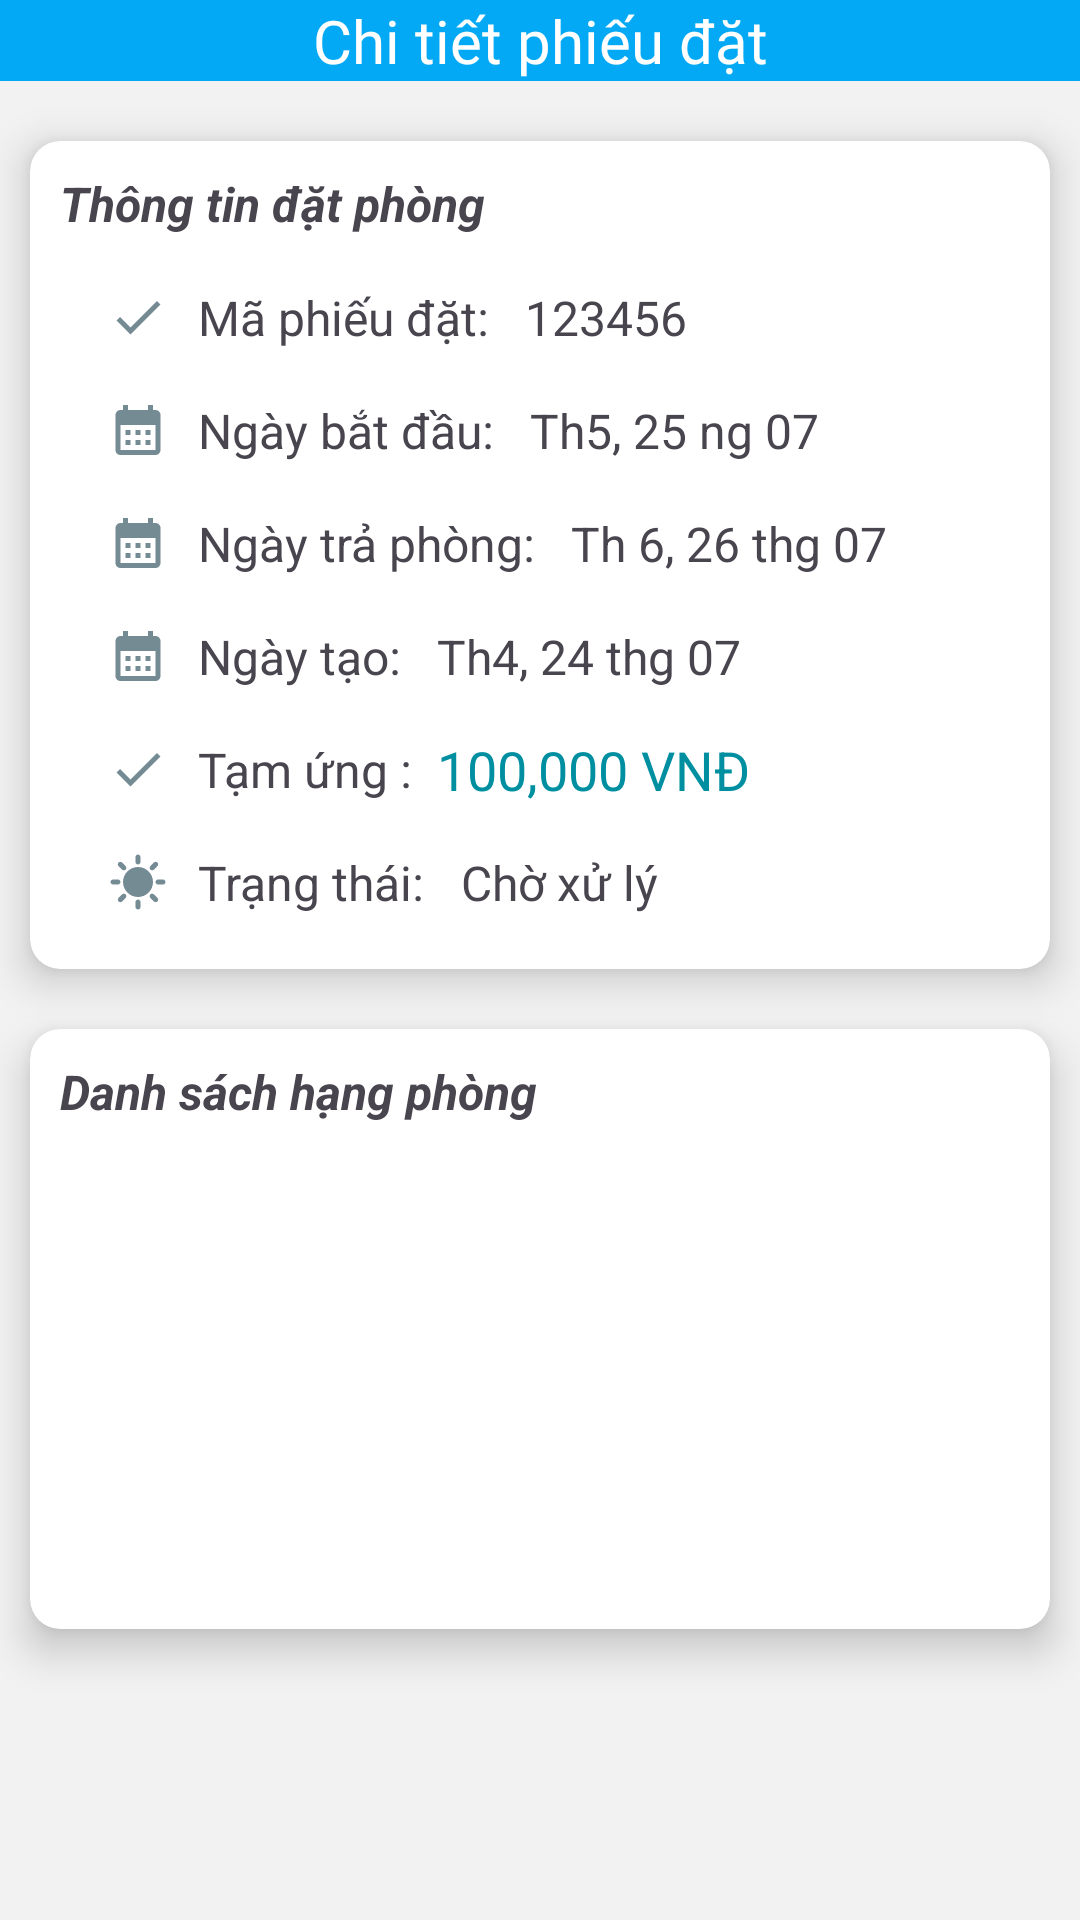

Layout XML and referenced resources for this Android screen:
<!-- AndroidManifest.xml: application theme Theme.MiniHotel -->
<!-- res/layout/activity_phieu_dat_details.xml -->
<?xml version="1.0" encoding="utf-8"?>
<androidx.constraintlayout.widget.ConstraintLayout xmlns:android="http://schemas.android.com/apk/res/android"
    xmlns:app="http://schemas.android.com/apk/res-auto"
    xmlns:tools="http://schemas.android.com/tools"
    android:layout_width="match_parent"
    android:layout_height="match_parent"
    android:background="@color/bg_activity"
    tools:context=".PhieuDatDetailsActivity">

    <androidx.constraintlayout.widget.ConstraintLayout
        android:id="@+id/constraintLayout"
        android:layout_width="match_parent"
        android:layout_height="wrap_content"
        android:background="@color/blue"
        app:layout_constraintEnd_toEndOf="parent"
        app:layout_constraintStart_toStartOf="parent"
        app:layout_constraintTop_toTopOf="parent">

        <ImageButton
            android:id="@+id/imageButton"
            android:layout_width="wrap_content"
            android:layout_height="wrap_content"
            android:layout_marginStart="8dp"
            android:backgroundTint="@color/blue"
            android:src="@drawable/back"
            app:layout_constraintBottom_toBottomOf="parent"
            app:layout_constraintStart_toStartOf="parent"
            app:layout_constraintTop_toTopOf="parent" />

        <TextView
            android:id="@+id/textView2"
            android:layout_width="wrap_content"
            android:layout_height="wrap_content"
            android:fontFamily="@font/roboto"
            android:text="Chi tiết phiếu đặt"
            android:textColor="@color/white"
            android:textSize="20sp"
            app:layout_constraintBottom_toBottomOf="parent"
            app:layout_constraintEnd_toEndOf="parent"
            app:layout_constraintStart_toStartOf="parent"
            app:layout_constraintTop_toTopOf="parent" />


    </androidx.constraintlayout.widget.ConstraintLayout>

    <LinearLayout
        android:layout_width="match_parent"
        android:layout_height="0dp"
        android:orientation="vertical"
        app:layout_constraintBottom_toBottomOf="parent"
        app:layout_constraintEnd_toEndOf="parent"
        app:layout_constraintStart_toStartOf="parent"
        app:layout_constraintTop_toBottomOf="@+id/constraintLayout">


        <androidx.cardview.widget.CardView
            android:layout_marginTop="20dp"
            android:layout_marginBottom="10dp"
            android:layout_marginStart="10dp"
            android:layout_marginEnd="10dp"
            android:layout_width="match_parent"
            android:layout_height="wrap_content"
            app:cardBackgroundColor="@color/white"
            app:cardCornerRadius="10dp"
            app:cardElevation="8dp">
            <TextView
                android:id="@+id/textView30"
                android:layout_width="match_parent"
                android:layout_height="wrap_content"
                android:layout_marginStart="10dp"
                android:layout_marginTop="10dp"
                android:text="Thông tin đặt phòng"
                android:textSize="16sp"
                android:textStyle="bold|italic" />

        <androidx.constraintlayout.widget.ConstraintLayout
            android:layout_marginTop="40dp"
            android:layout_marginStart="10dp"
            android:layout_marginEnd="10dp"
            android:layout_marginBottom="10dp"
            android:layout_width="match_parent"
            android:layout_height="wrap_content"
            android:orientation="vertical">

            <TextView
                android:id="@+id/txtTamUng"
                android:layout_width="wrap_content"
                android:layout_height="wrap_content"
                android:layout_marginStart="8dp"
                android:text="100,000 VNĐ"
                android:textColor="@color/primary"
                android:textSize="18sp"
                app:layout_constraintBottom_toBottomOf="@+id/textView28"
                app:layout_constraintStart_toEndOf="@+id/textView28"
                app:layout_constraintTop_toTopOf="@+id/textView28" />

            <TextView
                android:id="@+id/textView20"
                android:layout_width="wrap_content"
                android:layout_height="wrap_content"
                android:layout_marginStart="16dp"
                android:layout_marginTop="8dp"
                android:drawableStart="@drawable/baseline_check_24"
                android:drawablePadding="10dp"
                android:text="Mã phiếu đặt: "
                android:textSize="16sp"
                app:layout_constraintStart_toStartOf="parent"
                app:layout_constraintTop_toTopOf="parent" />

            <TextView
                android:id="@+id/txtIdPhieuDat"
                android:layout_width="wrap_content"
                android:layout_height="wrap_content"
                android:layout_marginStart="8dp"
                android:text="123456"
                android:textSize="16sp"
                app:layout_constraintBottom_toBottomOf="@+id/textView20"
                app:layout_constraintStart_toEndOf="@+id/textView20"
                app:layout_constraintTop_toTopOf="@+id/textView20" />

            <TextView
                android:id="@+id/txtNgayNhanPhongText"
                android:layout_width="wrap_content"
                android:layout_height="wrap_content"
                android:layout_marginTop="16dp"
                android:drawableStart="@drawable/baseline_calendar_month_24"
                android:drawablePadding="10dp"
                android:text="Ngày bắt đầu: "
                android:textSize="16sp"
                app:layout_constraintStart_toStartOf="@+id/textView20"
                app:layout_constraintTop_toBottomOf="@+id/textView20" />

            <TextView
                android:id="@+id/txtNgayNhanPhong"
                android:layout_width="wrap_content"
                android:layout_height="wrap_content"
                android:layout_marginStart="8dp"
                android:text="Th5, 25 ng 07"
                android:textSize="16sp"
                app:layout_constraintBottom_toBottomOf="@+id/txtNgayNhanPhongText"
                app:layout_constraintStart_toEndOf="@+id/txtNgayNhanPhongText"
                app:layout_constraintTop_toTopOf="@+id/txtNgayNhanPhongText" />

            <TextView
                android:id="@+id/textView24"
                android:layout_width="wrap_content"
                android:layout_height="wrap_content"
                android:layout_marginTop="16dp"
                android:drawableStart="@drawable/baseline_calendar_month_24"
                android:drawablePadding="10dp"
                android:text="Ngày trả phòng: "
                android:textSize="16sp"
                app:layout_constraintStart_toStartOf="@+id/txtNgayNhanPhongText"
                app:layout_constraintTop_toBottomOf="@+id/txtNgayNhanPhongText" />

            <TextView
                android:id="@+id/txtNgayTraPhong"
                android:layout_width="wrap_content"
                android:layout_height="wrap_content"
                android:layout_marginStart="8dp"
                android:text="Th 6, 26 thg 07 "
                android:textSize="16sp"
                app:layout_constraintBottom_toBottomOf="@+id/textView24"
                app:layout_constraintStart_toEndOf="@+id/textView24"
                app:layout_constraintTop_toTopOf="@+id/textView24" />

            <TextView
                android:id="@+id/textView26"
                android:layout_width="wrap_content"
                android:layout_height="wrap_content"
                android:layout_marginTop="16dp"
                android:drawableStart="@drawable/baseline_calendar_month_24"
                android:drawablePadding="10dp"
                android:text="Ngày tạo: "
                android:textSize="16sp"
                app:layout_constraintStart_toStartOf="@+id/textView24"
                app:layout_constraintTop_toBottomOf="@+id/textView24" />

            <TextView
                android:id="@+id/txtNgayTao"
                android:layout_width="wrap_content"
                android:layout_height="wrap_content"
                android:layout_marginStart="8dp"
                android:text="Th4, 24 thg 07"
                android:textSize="16sp"
                app:layout_constraintBottom_toBottomOf="@+id/textView26"
                app:layout_constraintStart_toEndOf="@+id/textView26"
                app:layout_constraintTop_toTopOf="@+id/textView26" />

            <TextView
                android:id="@+id/textView28"
                android:layout_width="wrap_content"
                android:layout_height="wrap_content"
                android:layout_marginTop="16dp"
                android:drawableStart="@drawable/baseline_check_24"
                android:drawablePadding="10dp"
                android:text="Tạm ứng :"
                android:textSize="16sp"
                app:layout_constraintStart_toStartOf="@+id/textView26"
                app:layout_constraintTop_toBottomOf="@+id/textView26" />

            <TextView
                android:id="@+id/textView29"
                android:layout_width="wrap_content"
                android:layout_height="wrap_content"
                android:layout_marginTop="16dp"
                android:layout_marginBottom="8dp"
                android:drawableStart="@drawable/baseline_sunny_24"
                android:drawablePadding="10dp"
                android:text="Trạng thái: "
                android:textSize="16sp"
                app:layout_constraintBottom_toBottomOf="parent"
                app:layout_constraintStart_toStartOf="@+id/textView28"
                app:layout_constraintTop_toBottomOf="@+id/textView28" />

            <TextView
                android:id="@+id/txtTrangThai"
                android:layout_width="wrap_content"
                android:layout_height="wrap_content"
                android:layout_marginStart="8dp"
                android:text="Chờ xử lý"
                android:textSize="16sp"
                android:fontFamily="@font/noto_sans"
                app:layout_constraintBottom_toBottomOf="@+id/textView29"
                app:layout_constraintStart_toEndOf="@+id/textView29"
                app:layout_constraintTop_toTopOf="@+id/textView29" />
        </androidx.constraintlayout.widget.ConstraintLayout>
        </androidx.cardview.widget.CardView>

        <androidx.cardview.widget.CardView
            android:layout_margin="10dp"
            android:layout_width="match_parent"
            android:layout_height="wrap_content"
            android:minHeight="200dp"
            app:cardBackgroundColor="@color/white"
            app:cardCornerRadius="10dp"
            app:cardElevation="8dp">
        <LinearLayout
            android:layout_width="match_parent"
            android:layout_height="match_parent"
            android:orientation="vertical">

            <TextView
                android:id="@+id/textView31"
                android:layout_width="match_parent"
                android:layout_height="wrap_content"
                android:layout_marginStart="10dp"
                android:layout_marginTop="10dp"
                android:text="Danh sách hạng phòng"
                android:textSize="16sp"
                android:textStyle="bold|italic" />

            <androidx.recyclerview.widget.RecyclerView
                android:id="@+id/rcChiTiets"
                android:layout_margin="10dp"
                android:layout_width="match_parent"
                android:layout_height="match_parent" />
        </LinearLayout>
        </androidx.cardview.widget.CardView>
    </LinearLayout>


</androidx.constraintlayout.widget.ConstraintLayout>
<!-- resources referenced by this layout -->
<resources>
  <color name="bg_activity">#f2f2f2</color>
  <color name="blue">#03A9F4</color>
  <color name="primary">#008FA0</color>
  <color name="white">#FFFFFFFF</color>
  <!-- drawable baseline_calendar_month_24 (drawable) -->
  <vector android:alpha="0.85" android:height="20dp"
      android:tint="#5B7681" android:viewportHeight="24"
      android:viewportWidth="24" android:width="20dp" xmlns:android="http://schemas.android.com/apk/res/android">
      <path android:fillColor="@android:color/white" android:pathData="M19,4h-1V2h-2v2H8V2H6v2H5C3.89,4 3.01,4.9 3.01,6L3,20c0,1.1 0.89,2 2,2h14c1.1,0 2,-0.9 2,-2V6C21,4.9 20.1,4 19,4zM19,20H5V10h14V20zM9,14H7v-2h2V14zM13,14h-2v-2h2V14zM17,14h-2v-2h2V14zM9,18H7v-2h2V18zM13,18h-2v-2h2V18zM17,18h-2v-2h2V18z"/>
  </vector>
  <!-- drawable baseline_check_24 (drawable) -->
  <vector android:alpha="0.85" android:height="20dp"
      android:tint="#5B7681" android:viewportHeight="24"
      android:viewportWidth="24" android:width="20dp" xmlns:android="http://schemas.android.com/apk/res/android">
      <path android:fillColor="@android:color/white" android:pathData="M9,16.17L4.83,12l-1.42,1.41L9,19 21,7l-1.41,-1.41z"/>
  </vector>
  <!-- drawable baseline_sunny_24 (drawable) -->
  <vector android:alpha="0.85" android:height="20dp"
      android:tint="#5B7681" android:viewportHeight="24"
      android:viewportWidth="24" android:width="20dp" xmlns:android="http://schemas.android.com/apk/res/android">
      <path android:fillColor="@android:color/white" android:pathData="M11,4V2c0,-0.55 0.45,-1 1,-1s1,0.45 1,1v2c0,0.55 -0.45,1 -1,1S11,4.55 11,4zM18.36,7.05l1.41,-1.42c0.39,-0.39 0.39,-1.02 0,-1.41c-0.39,-0.39 -1.02,-0.39 -1.41,0l-1.41,1.42c-0.39,0.39 -0.39,1.02 0,1.41C17.34,7.44 17.97,7.44 18.36,7.05zM22,11h-2c-0.55,0 -1,0.45 -1,1s0.45,1 1,1h2c0.55,0 1,-0.45 1,-1S22.55,11 22,11zM12,19c-0.55,0 -1,0.45 -1,1v2c0,0.55 0.45,1 1,1s1,-0.45 1,-1v-2C13,19.45 12.55,19 12,19zM5.64,7.05L4.22,5.64c-0.39,-0.39 -0.39,-1.03 0,-1.41s1.03,-0.39 1.41,0l1.41,1.41c0.39,0.39 0.39,1.03 0,1.41S6.02,7.44 5.64,7.05zM16.95,16.95c-0.39,0.39 -0.39,1.03 0,1.41l1.41,1.41c0.39,0.39 1.03,0.39 1.41,0c0.39,-0.39 0.39,-1.03 0,-1.41l-1.41,-1.41C17.98,16.56 17.34,16.56 16.95,16.95zM2,13h2c0.55,0 1,-0.45 1,-1s-0.45,-1 -1,-1H2c-0.55,0 -1,0.45 -1,1S1.45,13 2,13zM5.64,19.78l1.41,-1.41c0.39,-0.39 0.39,-1.03 0,-1.41s-1.03,-0.39 -1.41,0l-1.41,1.41c-0.39,0.39 -0.39,1.03 0,1.41C4.61,20.17 5.25,20.17 5.64,19.78zM12,6c-3.31,0 -6,2.69 -6,6s2.69,6 6,6s6,-2.69 6,-6S15.31,6 12,6z"/>
  </vector>
  <style name="Theme.MiniHotel" parent="Base.Theme.MiniHotel" />
  <style name="Base.Theme.MiniHotel" parent="Theme.Material3.DayNight.NoActionBar">
          
          
      </style>
</resources>
